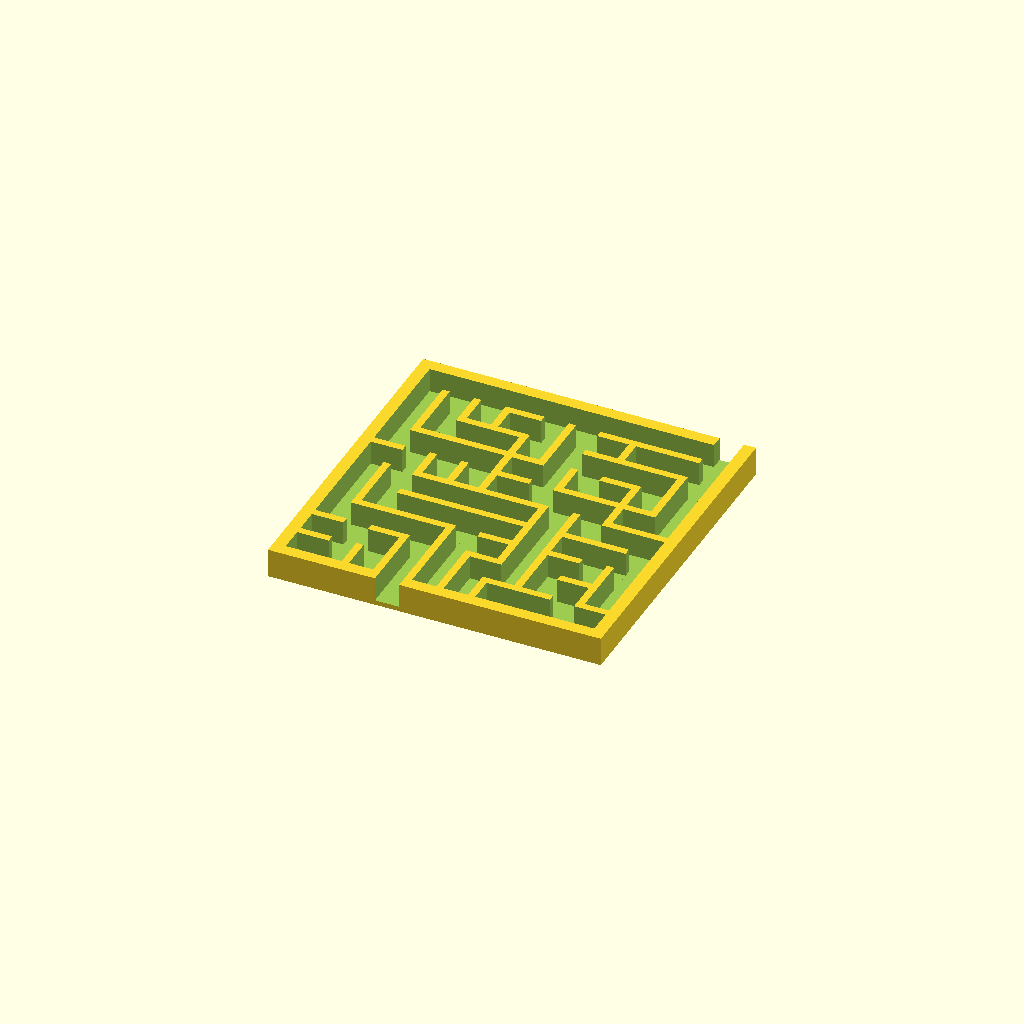
Cell 1: the model at its default parameters.
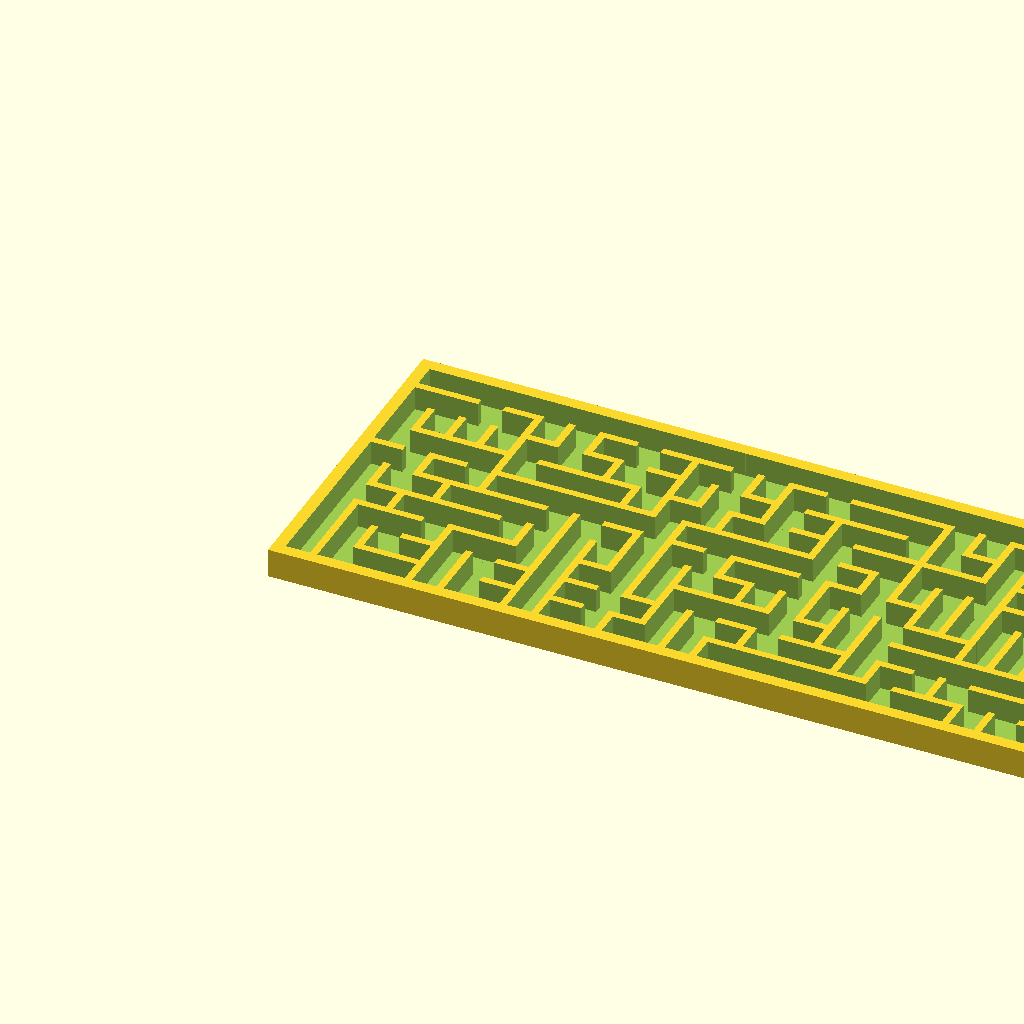
Cell 2 — maze_width set to 50, the other parameters unchanged.
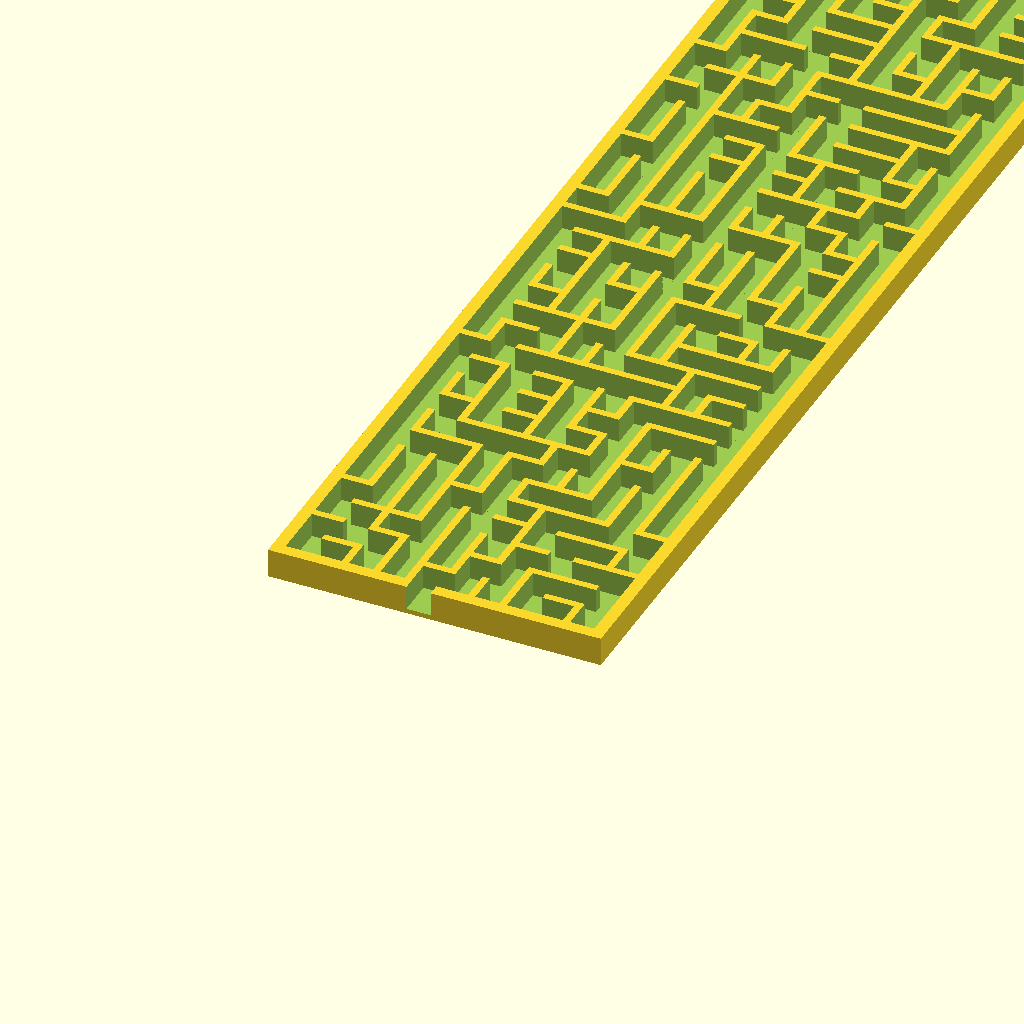
Cell 3: the same model with maze_height = 50.
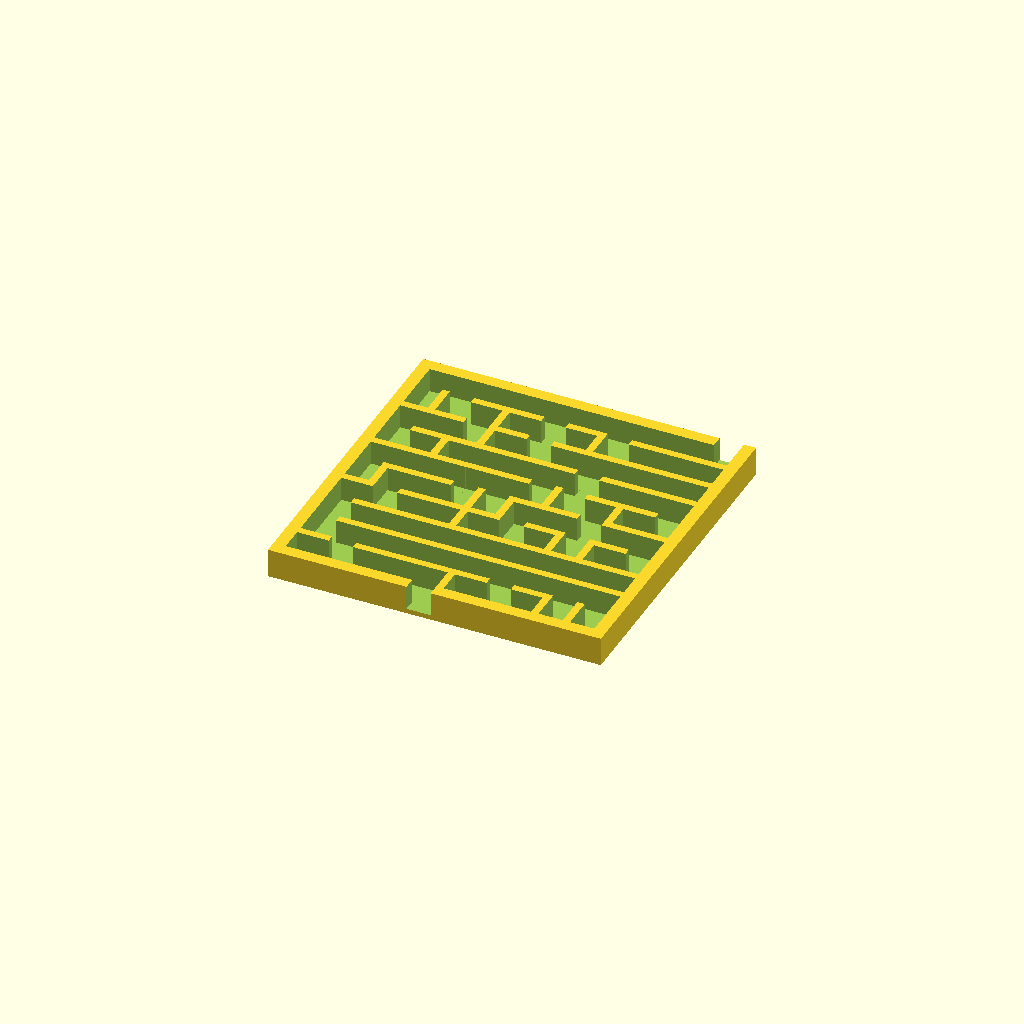
Cell 4: the same model with direction_bias = 9.
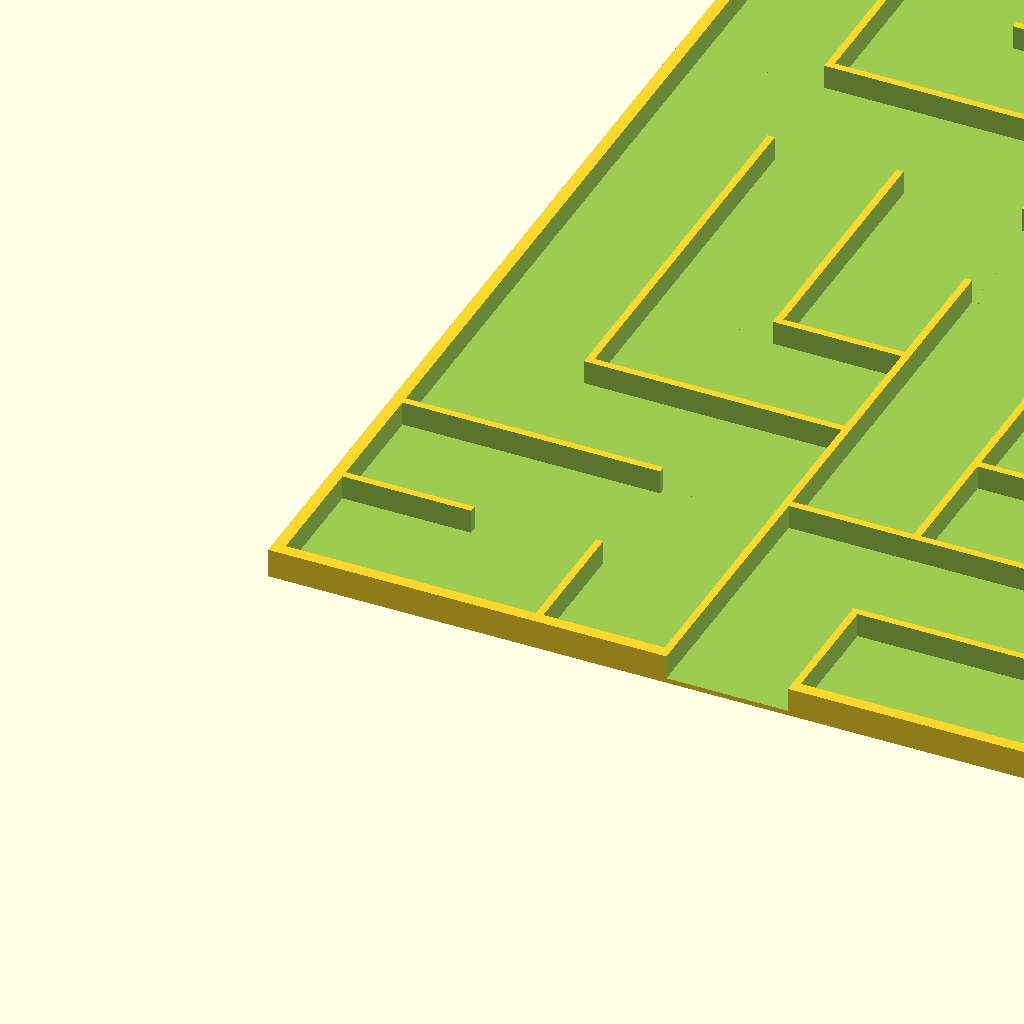
Cell 5: width_of_paths = 50 (everything else at default).
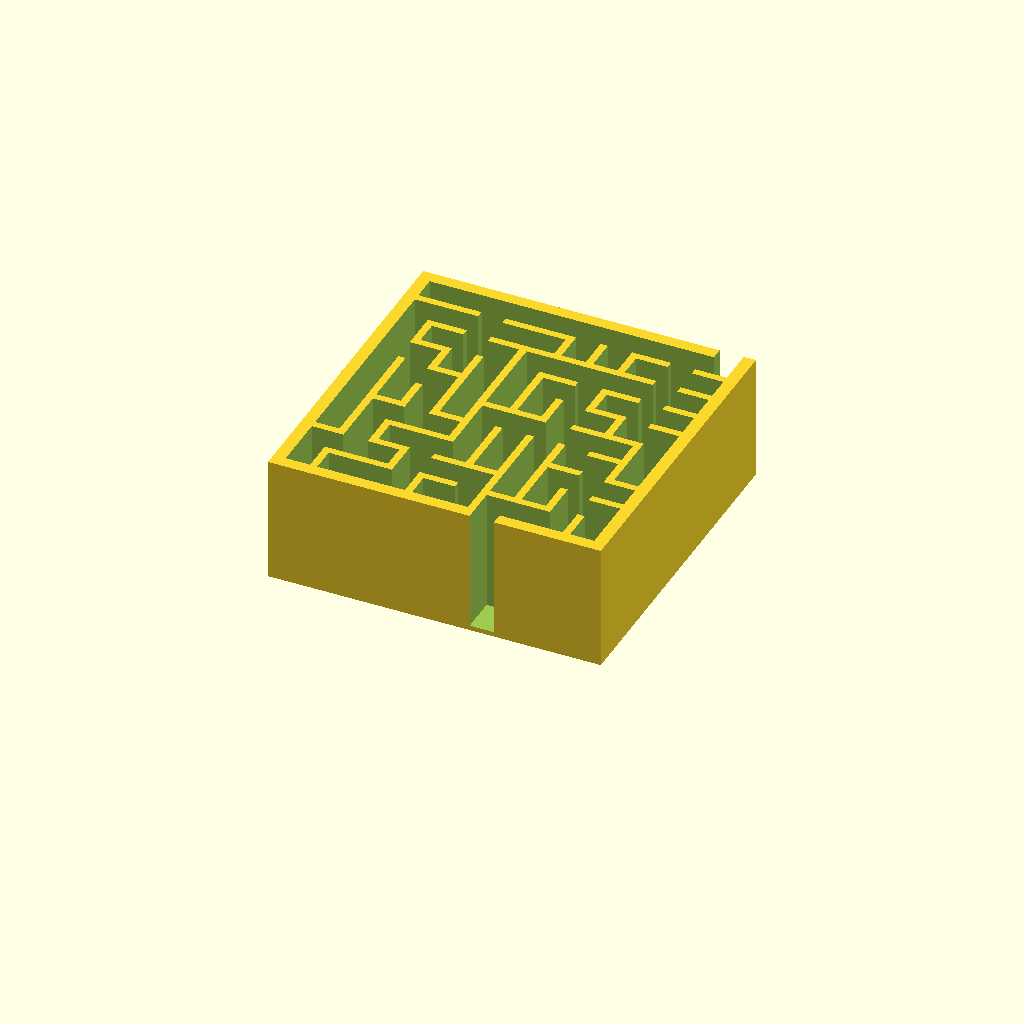
Cell 6: wall_height = 50 (everything else at default).
One fixed orthographic camera (rotation 55°, 0°, 25°; colour scheme Cornfield) for every cell.
The OpenSCAD source (scadFiles/801913/1279675.scad):
//Algorithms learned from the excellent explanations at http://weblog.jamisbuck.org/2011/2/7/maze-generation-algorithm-recap.html



//preview[view:south, tilt:top]



//See instructions if increasing this doesn't work (this shouldn't be a problem below 25)

maze_width=10;//[4:50]





//See instructions if increasing this doesn't work

maze_height=10;//[4:50]





//See instructions for information on maze types

maze_type = "Sidewinder";//[Sidewinder,Binary Tree,Unicursal Sidewinder,Unicursal Binary Tree]



//Lower numbers cause more vertical paths. Higher numbers cause more horizontal paths.

direction_bias = 5;//[1:9]



//How wide should each path be, in mm

width_of_paths=10;//[1:50]





//Height, in mm, of the walls

wall_height=10;//[5:50]





//Thickness of inside walls, in mm

inside_wall_thickness=3;//[1:10]





//Thickness of outside wall, in mm

outside_wall_thickness=5;//[1:20]



//Allows entry into the maze from the side

include_an_entrance=1;//[0:No,1:Yes]



//Thickness of base below maze, in mm

base_thickness=2;//[1:10]





//See instructions for information on this, otherwise, leave at 0

random_seed = 0;



/* [Hidden] */

bias = (direction_bias < 5)? 5/direction_bias : .2*(10-direction_bias);



seed = (random_seed == 0)?rands(0,1000000,1)[0]:random_seed;

width=unicursalchecker()?(maze_width%2==0)?maze_width/2:(maze_width+1)/2:maze_width;

height=unicursalchecker()?(maze_height%2==0)?maze_height/2:(maze_height+1)/2:maze_height;

path_width=unicursalchecker()?(width_of_paths*2)+inside_wall_thickness:width_of_paths;



    

    difference(){

      mazeBase();//Correctly sized cube

      if(include_an_entrance == 1)  

        mazeEntrance();//More cubes

   if(maze_type == "Sidewinder" || maze_type == "Unicursal Sidewinder")      

        SideWinder();

   if(maze_type == "Binary Tree"||maze_type == "Unicursal Binary Tree")

       BinaryTree();

     }

    if(maze_type == "Unicursal Sidewinder") SideWinder(unicursal = true);//Adds mid-paths for unicursal mazes

    if(maze_type == "Unicursal Binary Tree") BinaryTree(unicursal = true);

function unicursalchecker()=(maze_type == "Unicursal Sidewinder" || maze_type == "Unicursal Binary Tree");

    

module mazeEntrance(){

    

        translate([(path_width*(width-1))+(inside_wall_thickness*(width-1)),(path_width*height)+(inside_wall_thickness*(height-1))-.1,0])cube([path_width,outside_wall_thickness+.2,wall_height+.1]);//Top right entrance

    if(!unicursalchecker()){//Other entrance

        nums = (width%2==0)?(width%4==0)?width/2:(width+2)/2:((width-1)%4==0)?(width+1)/2:(width-1)/2;

        pos=floor(rands(((width-nums)/2),width-((width-nums)/2),1,seed)[0]);

        translate([(path_width*pos)+(inside_wall_thickness*pos),-(outside_wall_thickness+.1),0])cube([path_width,outside_wall_thickness+.2,wall_height+.1]);

    }

}  

    

module mazeBase(){

    

    translate([-outside_wall_thickness,-outside_wall_thickness,-base_thickness])cube([(2*outside_wall_thickness)+(width*path_width)+((width-1)*inside_wall_thickness),(2*outside_wall_thickness)+(height*path_width)+((height-1)*inside_wall_thickness),base_thickness+wall_height-.01]);    

    }

    

module BinaryTree(unicursal=false){

rndtmp=biasfixer(rndtmpgenbias());//generates array of rands



rndflr = rndflrer(rndtmp);//makes array 0 or 1

    

rndrow = rndrower(rndflr);//creates correctly size row

    

mazetopremoved = remove_top_row(rndrow);

//Required for binary tree    

mazeinfo = remove_right_row(mazetopremoved);



    //Generates parts

for(h=[0:height-1])for(w=[0:width-1])

    translate([(path_width+inside_wall_thickness)*w,(path_width+inside_wall_thickness)*h,0])BinaryTreeblock(mazeinfo[h][w]);



function rndtmpgen()= rands(0,2,(width*height),(seed));



function rndtmpgenbias() = rands(0,(1/bias)+1,(width*height),(seed));



function biasfixer(matrix)=[for(i=matrix)(i>1)?1:i];

    

function rndflrer(rndtmp)=[for(i=rndtmp)floor(i)];

    

function rndrower(rndflr)=[for(h=[0:height-1])[for(w=[0:width-1]) rndflr[h * width + w]]];

    

function remove_top_row(mazeinfo)=[for (h=[0:height-1])(h==height-1)?[for (w=[0:width-1])1]:mazeinfo[h]];

    

function remove_right_row(mazeinfo)=[for(h=[0:height-1])[for (w = [0:width-1]) (w==width-1)?(h==height-1)?2:0:mazeinfo[h][w]]];

    

    module BinaryTreeblock(type){

        if(unicursal == false){

        if(type == 0)

            cube([path_width,path_width+inside_wall_thickness+.1,wall_height+.1]);

        if(type == 1)

            cube([path_width+inside_wall_thickness+.1,path_width,wall_height+.1]);

        if(type == 2)

            cube([path_width,path_width,wall_height+.1]);

    }

        if(unicursal == true){//midpaths

            if(type == 1)

                translate([width_of_paths,width_of_paths,0])cube([path_width+inside_wall_thickness,inside_wall_thickness,wall_height+.1]);

            if(type == 0)

                translate([width_of_paths,width_of_paths,0])cube([inside_wall_thickness,path_width+inside_wall_thickness,wall_height + .1]);

            if(type == 2)

                translate([width_of_paths,width_of_paths,0])cube([inside_wall_thickness,width_of_paths+inside_wall_thickness+outside_wall_thickness,wall_height + .1]);

            }

}}

module SideWinder(unicursal=false){

    

rndtmp=biasfixer(rndtmpgenbias());//rnd values



rndflr = rndflrer(rndtmp);//makes values an int[][]

    

rndrow = rndrower(rndflr);//creates rows



rndrowfixed=rndmazefixer(rndrow);//Pre-processing for algorithm



rndsums=rndsummer(rndrowfixed);//How many 0's are in a row



runranded=runrander(rndsums);//Where should it carve up



upcarves = upcarvesgen(runranded);//Puts upcarves where they are needed



mazeinfo_almost = upcarves+rndrowfixed;//combines group and upcarves data

    

mazeinfo=remove_top_row(mazeinfo_almost);//top row must be removed





    

    for(h=[0:height-1])for(w=[0:width-1])

    translate([(path_width+inside_wall_thickness)*w,(path_width+inside_wall_thickness)*h,0])SideWinderblock(mazeinfo[h][w]);//generates blocks



function runrander(rndsums)=[for(h=[0:height-1]) [for(w=[0:width-1])(rndsums[h][w]==0)?0:floor(rands(0,rndsums[h][w],1,rndtmpgen()[h*width + w])[0]+1)]];

    

function remove_top_row(mazeinfo)=[for (h=[0:height-1])(h==height-1)?[for (w=[0:width-1])(w==width-1)?4:0]:mazeinfo[h]];



function upcarvesgen(runranded)=[for(h=[0:height-1])[for(w=[0:width-1])upcarveshelper(runranded[h],w,1)]];

    

function upcarveshelper(runranded,w,iter)=(runranded[w]==0)?upcarveshelper(runranded,w+1,iter+1):(runranded[w] == iter)?2:0;



function rndmazefixer(rndrow)=[for(h=[0:height-1])rndrowfixer(rndrow[h])];

    

function rndrowfixer(row)=[for (w = [0:width-1]) (w==width-1)?1:row[w]];



function rndtmpgen()= rands(0,2,(width*height),(seed));



function rndtmpgenbias() = rands(0,bias+1,(width*height),(seed));



function biasfixer(matrix)=[for(i=matrix)(i>1)?1:i];



function rndflrer(rndtmp)=[for(i=rndtmp)floor(i)];

    

function rndrower(rndflr)=[for(h=[0:height-1])[for(w=[0:width-1]) rndflr[h * width + w]]];

    

function rndsummer(rndrow)=[for(h=rndrow)rndsumrow(h)];

    

function rndsumrow(h,i=0,wi=0)=(i==0)?

        [for (w=[0:len(h)-1]) (h[w]==0)?

            0:

            rndsumrow(h,i=1,wi=w)]:

                (wi == 0)?

                    i:

                    (h[wi-1]==0)?   rndsumrow(h,i=i+1,wi=wi-1):

        i;

        

 module SideWinderblock(type){

            if(unicursal == false){//generate blocks

    if(type == 0){

        cube([path_width+inside_wall_thickness+.1,path_width,wall_height + .1]);       

    }

    if(type == 1||type == 4){

        cube([path_width,path_width,wall_height + .1]);

    }

    if(type == 2){

        SideWinderblock(0);

        SideWinderblock(3);

    }

    if(type == 3){

        

        cube([path_width,path_width+inside_wall_thickness+.1,wall_height + .1]);

    }}

    if(unicursal == true){//generate paths in the middle

        if(type == 0)translate([width_of_paths,width_of_paths,0])cube([path_width+inside_wall_thickness,inside_wall_thickness,wall_height+.1]);

            

        if(type == 1)

            translate([width_of_paths,width_of_paths,0])cube([inside_wall_thickness,inside_wall_thickness,wall_height+.1]);

        

        if(type == 2){

            SideWinderblock(0);

            SideWinderblock(3);

        }

        if(type == 3)

            translate([width_of_paths,width_of_paths,0])cube([inside_wall_thickness,path_width+inside_wall_thickness,wall_height+.1]);

        if(type == 4)

            translate([width_of_paths,width_of_paths,0])cube([inside_wall_thickness,width_of_paths+inside_wall_thickness+outside_wall_thickness,wall_height+.1]);

    }

    

}



}

       
Customizer parameters (derived from the source; name, type, default, range or options):
maze_width: number, default 10, range 4 to 50
maze_height: number, default 10, range 4 to 50
maze_type: string, default "Sidewinder", options "Sidewinder", "Binary Tree", "Unicursal Sidewinder", "Unicursal Binary Tree"
direction_bias: number, default 5, range 1 to 9
width_of_paths: number, default 10, range 1 to 50
wall_height: number, default 10, range 5 to 50
inside_wall_thickness: number, default 3, range 1 to 10
outside_wall_thickness: number, default 5, range 1 to 20
include_an_entrance: number, default 1, options 0, 1
base_thickness: number, default 2, range 1 to 10
random_seed: number, default 0
